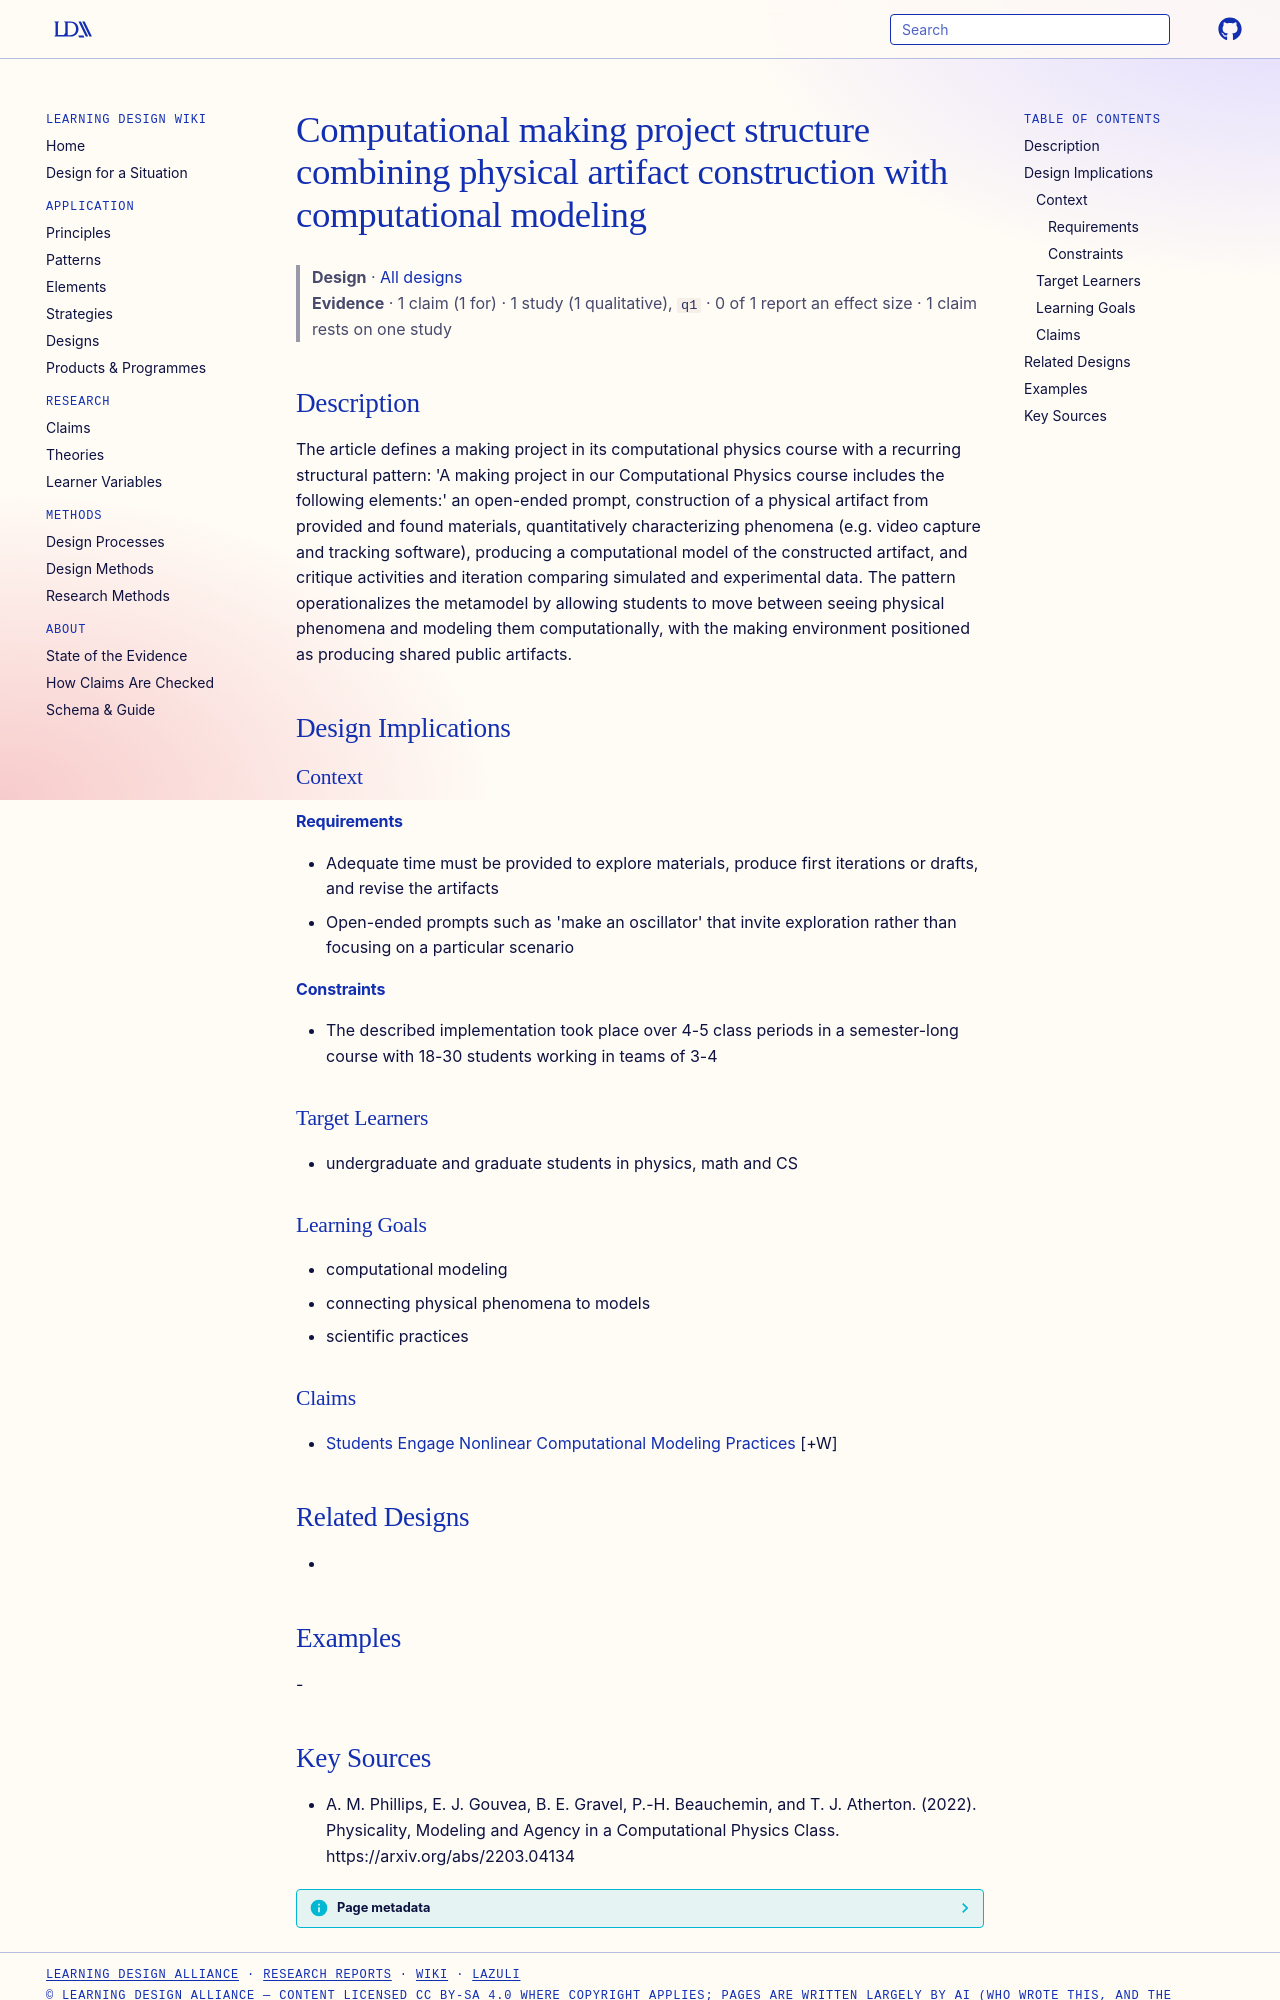

repository: Learning-Design-Alliance/learning-wiki · page: designs/computational-making-oscillator-project-structure/index.html · generator: mkdocs

---
type: design
id: computational-making-oscillator-project-structure
title: Computational making project structure combining physical artifact construction with computational modeling
description: "The article defines a making project in its computational physics course with a recurring structural pattern: 'A making project in our Computational Physics course includes the following elements:' an open-ended promp..."
status: review
generated:
  by: "process:settle-candidates"
  at: 2026-11-19
sources:
  - id: a-m-phillips-2022
    resource: "https://arxiv.org/abs/2203.04134"
    title: "A. M. Phillips, E. J. Gouvea, B. E. Gravel, P.-H. Beauchemin, and T. J. Atherton. (2022). Physicality, Modeling and Agency in a Computational Physics Class. https://arxiv.org/abs/2203.04134"
    author: A. M. Phillips, E. J. Gouvea, B. E. Gravel, P.-H. Beauchemin, and T. J. Atherton
---

# Computational making project structure combining physical artifact construction with computational modeling

> **Design** · [All designs](index.md)
> **Evidence** · 1 claim (1 for) · 1 study (1 qualitative), `q1` · 0 of 1 report an effect size · 1 claim rests on one study

## Description
The article defines a making project in its computational physics course with a recurring structural pattern: 'A making project in our Computational Physics course includes the following elements:' an open-ended prompt, construction of a physical artifact from provided and found materials, quantitatively characterizing phenomena (e.g. video capture and tracking software), producing a computational model of the constructed artifact, and critique activities and iteration comparing simulated and experimental data. The pattern operationalizes the metamodel by allowing students to move between seeing physical phenomena and modeling them computationally, with the making environment positioned as producing shared public artifacts.

## Design Implications

### Context
#### Requirements
- Adequate time must be provided to explore materials, produce first iterations or drafts, and revise the artifacts
- Open-ended prompts such as 'make an oscillator' that invite exploration rather than focusing on a particular scenario
#### Constraints
- The described implementation took place over 4-5 class periods in a semester-long course with 18-30 students working in teams of 3-4

### Target Learners
- undergraduate and graduate students in physics, math and CS

### Learning Goals
- computational modeling
- connecting physical phenomena to models
- scientific practices

### Claims
- [Students Engage Nonlinear Computational Modeling Practices](../claims/students-engage-nonlinear-computational-modeling-practices.md) [+W]

## Related Designs
- 

## Examples
-
